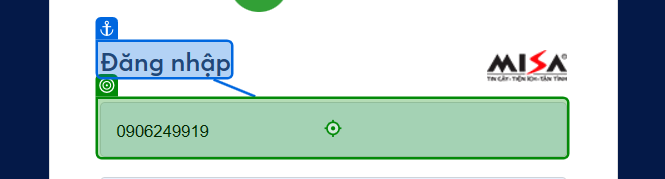
Workflow: DownloadFromASP

Step 1: type "in_config["username"].ToString()" into 'Đăng nhập'

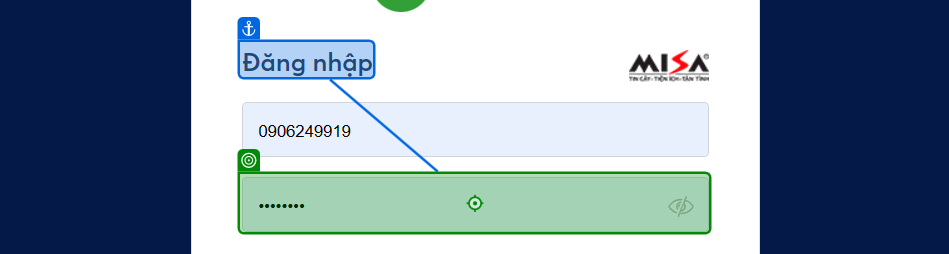
Step 2: type "in_config["password"].ToString() + "[k(Enter)]"" into 'Đăng nhập'

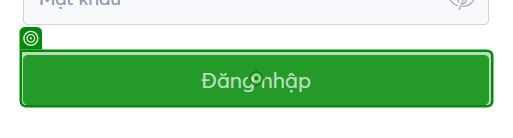
Step 3: click on 'Đăng nhập'

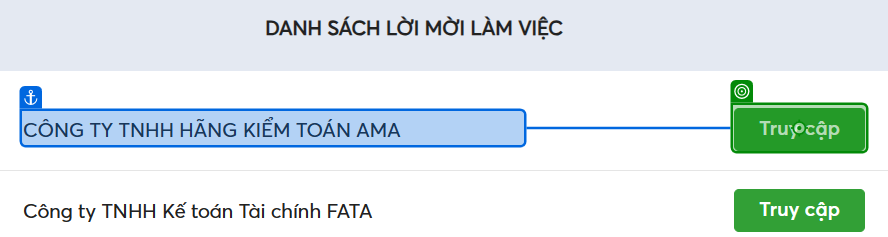
Step 4: click on 'Truy cập'

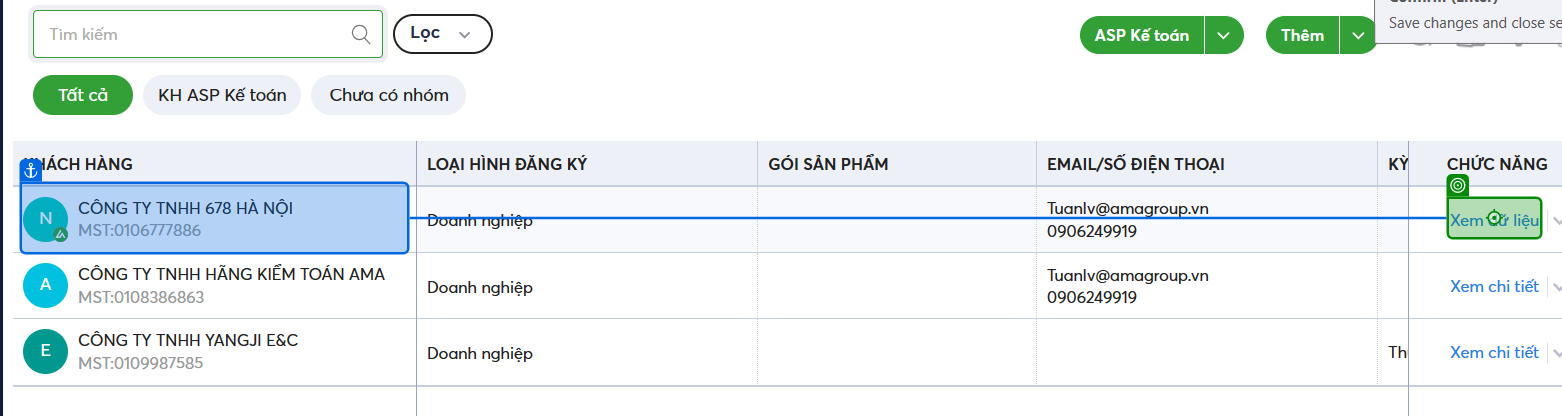
Step 5: click on 'Xem dữ liệu'

Step 6: click on '[number redacted] -' (no picture)

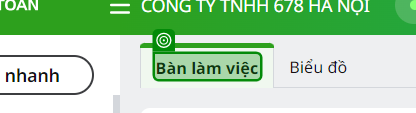
Step 7: check 'Bàn làm việc'

Step 8: check 'Nhà cung cấp' (no picture)

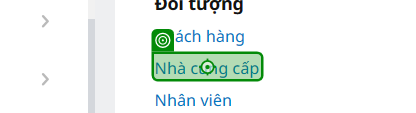
Step 9: click on 'Nhà cung cấp'

Step 10: check 'Mã nhà cung cấp' (no picture)

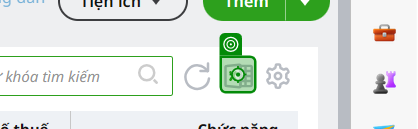
Step 11: click